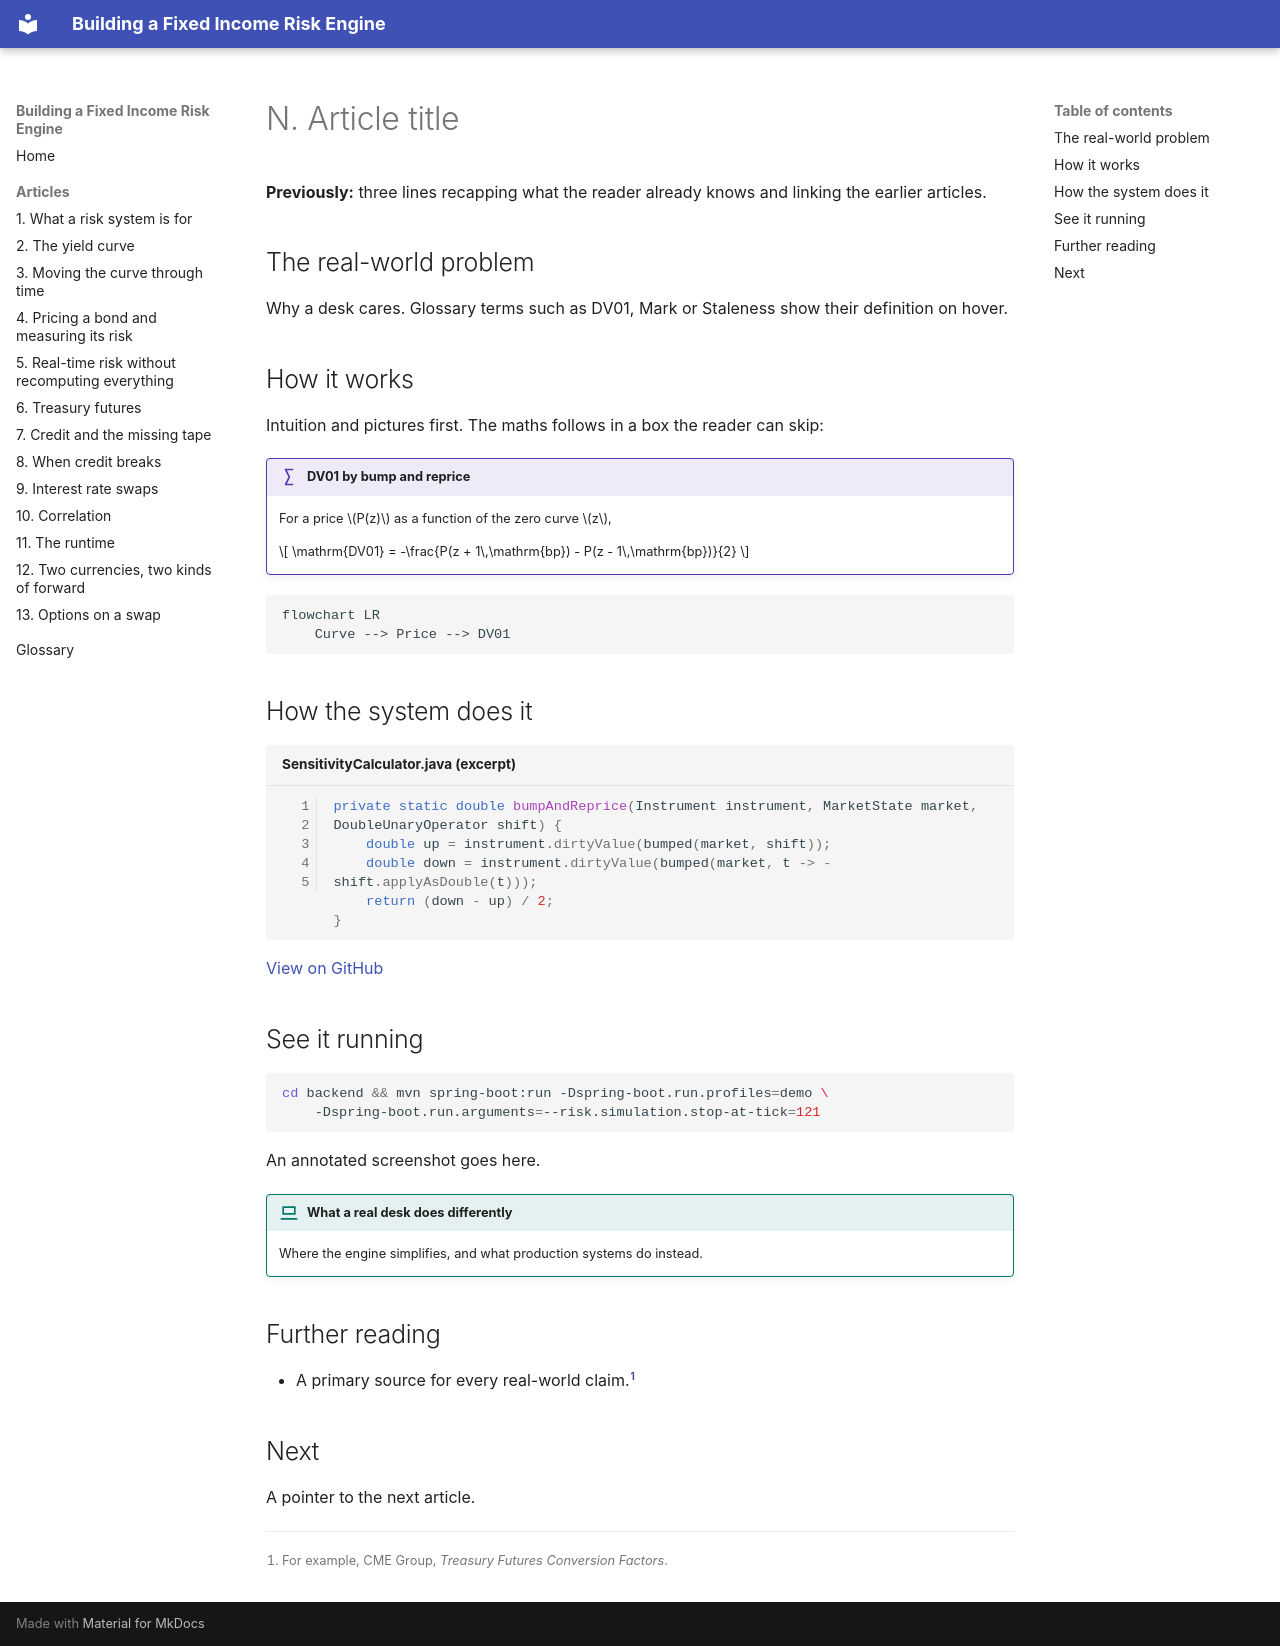

repository: suhasghorp/suhasghorp.github.io · page: articles/_template/index.html · generator: mkdocs

# N. Article title

<!--
The fixed skeleton every article follows. Section weights vary by article; the order does not.
This page is built but not listed in the navigation, so the features below can be checked in place.
-->

**Previously:** three lines recapping what the reader already knows and linking the earlier articles.

## The real-world problem

Why a desk cares. Glossary terms such as DV01, Mark or Staleness show their definition on hover.

## How it works

Intuition and pictures first. The maths follows in a box the reader can skip:

!!! formula "DV01 by bump and reprice"

    For a price $P(z)$ as a function of the zero curve $z$,

    $$
    \mathrm{DV01} = -\frac{P(z + 1\,\mathrm{bp}) - P(z - 1\,\mathrm{bp})}{2}
    $$

```mermaid
flowchart LR
    Curve --> Price --> DV01
```

## How the system does it

```java title="SensitivityCalculator.java (excerpt)" linenums="1"
private static double bumpAndReprice(Instrument instrument, MarketState market, DoubleUnaryOperator shift) {
    double up = instrument.dirtyValue(bumped(market, shift));
    double down = instrument.dirtyValue(bumped(market, t -> -shift.applyAsDouble(t)));
    return (down - up) / 2;
}
```

[View on GitHub](https://github.com/suhasghorp/fixed-income-risk-engine/blob/series-v1/backend/src/main/java/com/fixedincomerisk/risk/SensitivityCalculator.java)

## See it running

```bash
cd backend && mvn spring-boot:run -Dspring-boot.run.profiles=demo \
    -Dspring-boot.run.arguments=--risk.simulation.stop-at-tick=121
```

An annotated screenshot goes here.

!!! realdesk "What a real desk does differently"

    Where the engine simplifies, and what production systems do instead.

## Further reading

- A primary source for every real-world claim.[^example]

[^example]: For example, CME Group, *Treasury Futures Conversion Factors*.

## Next

A pointer to the next article.
